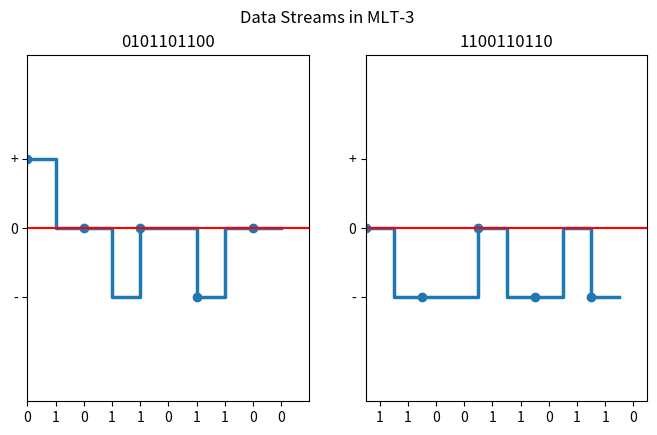

This chart was generated by the following Python code:
import matplotlib.pyplot as plt
import numpy as np

def toMlt3(dataArray):
    newArray = [] * 10
    currentState = None
    currentVoltage = None
    states = [1.0, 0.5, 0.0] #positive 1, 0 0.5, negative 0 on yaxis

    if dataArray[0] == 0:
        currentState = states[0] #if first bit is 0, positive state
        currentVoltage = 1
    else:
        currentState = states[2] #if first bit is not 0, negative state
        currentVoltage = -1

    for x in range(len(dataArray)):
        if currentState == 0 and dataArray[x] == 0: #if negative and nextbit is 0, stay
            currentState = states[2] # negative volt

        if currentState == 0 and dataArray[x] == 1: #if negative and nextbit is 1, change to zero
            currentState = states[1] # zero
            currentVoltage = -1

        if currentState == 0.5 and dataArray[x] == 0: #if at 0 and nextbit is 0, stay
            currentState = states[1] # zero

        if currentState == 0.5 and dataArray[x] == 1: #if at 0 and nextbit is 1, opposite of last non zero
            currentVoltage *= -1
            if currentVoltage == -1: #if last voltage is positive
                currentState = states[2] # negative
                currentVoltage = -1
            else:
                currentState = states[0] # positive
                currentVoltage = 1

        if currentState == 1 and dataArray[x] == 0: #if posititve and nextbit is 0, stay
            currentState = states[0]

        if currentState == 1 and dataArray[x] == 1: #if positive and nextbit is 1, change to zero
            currentState = states[1]
            currentVoltage = 1

        newArray.append(currentState)

    print(dataArray, "original")
    print(newArray)
    return newArray

dataStream1 = [0.0,1.0,0.0,1.0,1.0,0.0,1.0,1.0,0.0,0.0]
dataStream2 = [1.0,1.0,0.0,0.0,1.0,1.0,0.0,1.0,1.0,0.0]

convertedMlt3_1 = toMlt3(dataStream1)
convertedMlt3_2 = toMlt3(dataStream2)

fig, (ax1, ax2) = plt.subplots(1,2, sharey=False)

# graph 1
strDS1 = ['0','1','0','1','1','0','1','1','0','0']
ax1.step(y=convertedMlt3_1, x=np.arange(0,10), where='post', marker='o',markevery=2, linewidth=2.5)
ax1.set(xlim=(0,10),ylim=(-0.75,1.75))
ax1.set_xticks(np.arange(0,10), strDS1)
ax1.set_yticks([0,0.5,1], ["-", '0', "+"])
ax1.axhline(y=0.5, c="r")
# ax1.grid(axis='x', ls=':', c='0')
ax1.set_title("0101101100")

# graph 2
strDS2 = ['1','1','0','0','1','1','0','1','1','0']
ax2.step(y=convertedMlt3_2, x=np.arange(0,10), where='post', marker='o',markevery=2, linewidth=2.5)
ax2.set(xlim=(0,10), ylim=(-0.75,1.75))
ax2.set_xticks(np.arange(0.5,10), strDS2)
ax2.set_yticks([0,0.5,1], ["-",'0', "+"])
ax2.axhline(y=0.5, c="r")
# ax2.grid(axis='x', ls=':', c='0')
ax2.set_title("1100110110")


fig.set_size_inches(8,4.5)
fig.suptitle("Data Streams in MLT-3")
plt.show()
